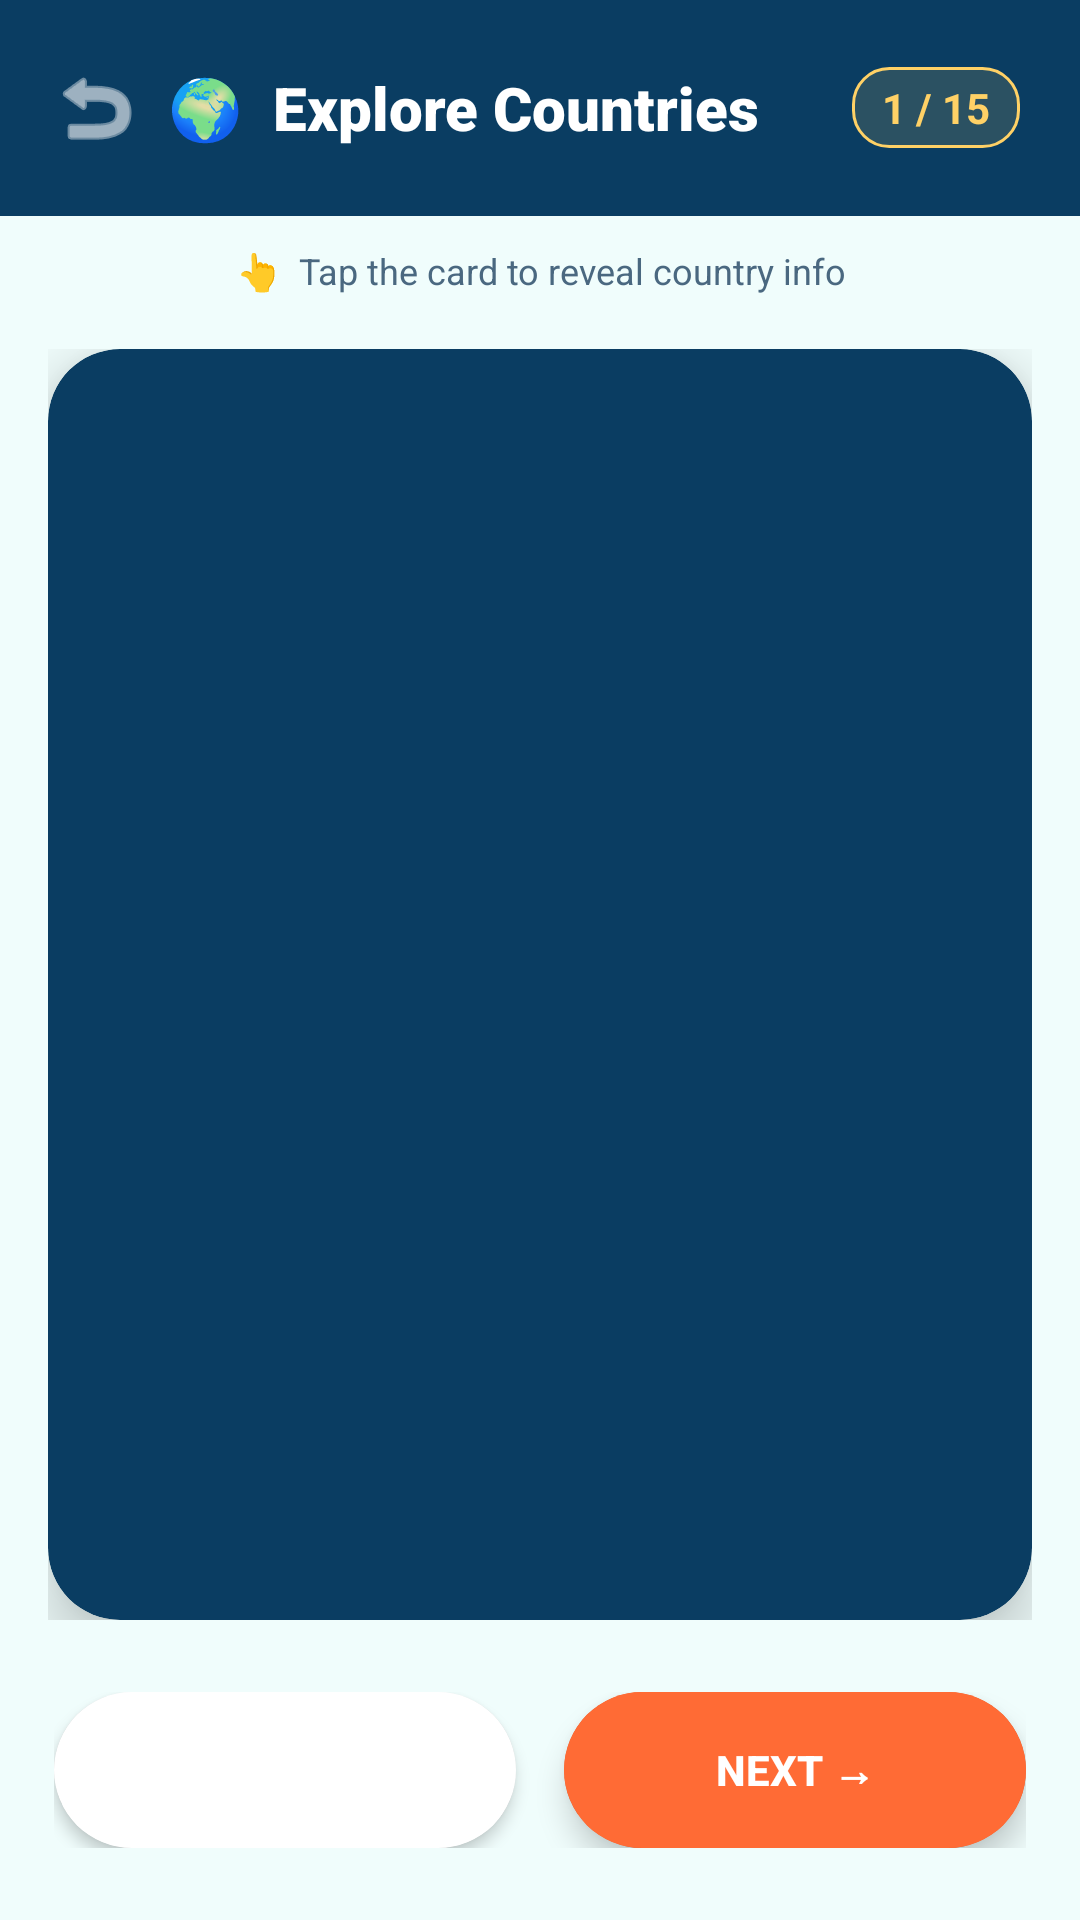

Here is an Android app screen rendered from its layout file. Give the layout XML and the strings, colors and styles it references.
<!-- AndroidManifest.xml: application theme Theme.TravelLearn -->
<!-- res/layout/activity_country_detail.xml -->
<?xml version="1.0" encoding="utf-8"?>
<LinearLayout xmlns:android="http://schemas.android.com/apk/res/android"
    xmlns:app="http://schemas.android.com/apk/res-auto"
    android:layout_width="match_parent"
    android:layout_height="match_parent"
    android:orientation="vertical"
    android:background="@color/surface_bg">

    
    <LinearLayout
        android:layout_width="match_parent"
        android:layout_height="wrap_content"
        android:orientation="horizontal"
        android:background="@color/primary_deep"
        android:paddingLeft="12dp"
        android:paddingRight="20dp"
        android:paddingTop="16dp"
        android:paddingBottom="16dp"
        android:gravity="center_vertical">

        <ImageButton
            android:id="@+id/btnBack"
            android:layout_width="40dp"
            android:layout_height="40dp"
            android:src="@android:drawable/ic_menu_revert"
            android:background="?attr/selectableItemBackgroundBorderless"
            app:tint="@color/text_white"
            android:contentDescription="Back" />

        <TextView
            android:layout_width="0dp"
            android:layout_height="wrap_content"
            android:layout_weight="1"
            android:text="🌍  Explore Countries"
            android:textSize="20sp"
            android:textStyle="bold"
            android:fontFamily="sans-serif-black"
            android:textColor="@color/text_white"
            android:layout_marginLeft="4dp" />

        <TextView
            android:id="@+id/txtCounter"
            android:layout_width="wrap_content"
            android:layout_height="wrap_content"
            android:text="1 / 15"
            android:textSize="14sp"
            android:textColor="@color/accent_yellow"
            android:textStyle="bold"
            android:background="@drawable/badge_bg"
            android:paddingLeft="10dp"
            android:paddingRight="10dp"
            android:paddingTop="4dp"
            android:paddingBottom="4dp" />

    </LinearLayout>

    
    <TextView
        android:layout_width="match_parent"
        android:layout_height="wrap_content"
        android:text="👆  Tap the card to reveal country info"
        android:textSize="12sp"
        android:textColor="@color/text_secondary"
        android:gravity="center"
        android:paddingTop="10dp"
        android:paddingBottom="2dp" />

    
    <FrameLayout
        android:layout_width="match_parent"
        android:layout_height="0dp"
        android:layout_weight="1"
        android:padding="16dp">

        
        <androidx.cardview.widget.CardView
            android:id="@+id/cardFront"
            android:layout_width="match_parent"
            android:layout_height="match_parent"
            app:cardCornerRadius="24dp"
            app:cardBackgroundColor="@color/primary_deep"
            app:cardElevation="12dp">

            <ImageView
                android:id="@+id/imgWorldCard"
                android:layout_width="match_parent"
                android:layout_height="match_parent"
                android:scaleType="centerCrop"
                android:src="@drawable/world_landmarks" />

            
            <TextView
                android:id="@+id/txtFrontLabel"
                android:layout_width="wrap_content"
                android:layout_height="wrap_content"
                android:visibility="gone"
                android:text="Country #1" />

        </androidx.cardview.widget.CardView>

        
        <androidx.cardview.widget.CardView
            android:id="@+id/cardBack"
            android:layout_width="match_parent"
            android:layout_height="match_parent"
            app:cardCornerRadius="24dp"
            app:cardBackgroundColor="@color/white"
            app:cardElevation="12dp"
            android:visibility="gone">

            <ScrollView
                android:layout_width="match_parent"
                android:layout_height="match_parent">

                <LinearLayout
                    android:layout_width="match_parent"
                    android:layout_height="wrap_content"
                    android:orientation="vertical"
                    android:gravity="center"
                    android:padding="24dp">

                    <androidx.cardview.widget.CardView
                        android:layout_width="200dp"
                        android:layout_height="126dp"
                        android:layout_marginBottom="16dp"
                        app:cardCornerRadius="12dp"
                        app:cardElevation="5dp">

                        <ImageView
                            android:id="@+id/flagImage"
                            android:layout_width="match_parent"
                            android:layout_height="match_parent"
                            android:scaleType="fitCenter"
                            android:padding="6dp" />

                    </androidx.cardview.widget.CardView>

                    <TextView
                        android:id="@+id/countryName"
                        android:layout_width="wrap_content"
                        android:layout_height="wrap_content"
                        android:text="Turkey"
                        android:textSize="30sp"
                        android:textStyle="bold"
                        android:textColor="@color/text_primary"
                        android:fontFamily="sans-serif-black"
                        android:layout_marginBottom="4dp" />

                    <View
                        android:layout_width="40dp"
                        android:layout_height="3dp"
                        android:background="@color/accent_orange"
                        android:layout_marginBottom="14dp" />

                    <TextView
                        android:id="@+id/capital"
                        android:layout_width="wrap_content"
                        android:layout_height="wrap_content"
                        android:text="🏛️  Capital: Ankara"
                        android:textSize="20sp"
                        android:textColor="@color/text_primary"
                        android:layout_marginBottom="6dp" />

                    <TextView
                        android:id="@+id/greeting"
                        android:layout_width="wrap_content"
                        android:layout_height="wrap_content"
                        android:text="👋  Greeting: Merhaba"
                        android:textSize="20sp"
                        android:textColor="@color/text_primary"
                        android:layout_marginBottom="14dp" />

                    <androidx.cardview.widget.CardView
                        android:layout_width="match_parent"
                        android:layout_height="wrap_content"
                        android:layout_marginBottom="16dp"
                        app:cardCornerRadius="12dp"
                        app:cardBackgroundColor="@color/primary_pale"
                        app:cardElevation="0dp">

                        <TextView
                            android:id="@+id/funFact"
                            android:layout_width="match_parent"
                            android:layout_height="wrap_content"
                            android:text="💡 Fun fact..."
                            android:textSize="20sp"
                            android:textColor="@color/text_primary"
                            android:gravity="center"
                            android:lineSpacingMultiplier="1.4"
                            android:padding="14dp" />

                    </androidx.cardview.widget.CardView>

                    <androidx.cardview.widget.CardView
                        android:layout_width="match_parent"
                        android:layout_height="50dp"
                        app:cardCornerRadius="25dp"
                        app:cardBackgroundColor="@color/primary_main"
                        app:cardElevation="4dp">

                        <Button
                            android:id="@+id/btnSpeak"
                            android:layout_width="match_parent"
                            android:layout_height="match_parent"
                            android:text="🔊  Hear Greeting"
                            android:textSize="14sp"
                            android:textColor="@color/text_white"
                            android:textStyle="bold"
                            android:background="@drawable/btn_teal_ripple" />

                    </androidx.cardview.widget.CardView>

                </LinearLayout>

            </ScrollView>

        </androidx.cardview.widget.CardView>

    </FrameLayout>

    
    <LinearLayout
        android:layout_width="match_parent"
        android:layout_height="wrap_content"
        android:orientation="horizontal"
        android:paddingLeft="18dp"
        android:paddingRight="18dp"
        android:paddingBottom="24dp"
        android:paddingTop="8dp">

        <androidx.cardview.widget.CardView
            android:layout_width="0dp"
            android:layout_height="52dp"
            android:layout_weight="1"
            android:layout_marginRight="8dp"
            app:cardCornerRadius="26dp"
            app:cardBackgroundColor="@color/white"
            app:cardElevation="3dp">

            <Button
                android:id="@+id/btnPrev"
                android:layout_width="match_parent"
                android:layout_height="match_parent"
                android:text="← Prev"
                android:textSize="14sp"
                android:textColor="@color/text_white"
                android:textStyle="bold"
                android:background="@drawable/btn_white_ripple" />

        </androidx.cardview.widget.CardView>

        <androidx.cardview.widget.CardView
            android:layout_width="0dp"
            android:layout_height="52dp"
            android:layout_weight="1"
            android:layout_marginLeft="8dp"
            app:cardCornerRadius="26dp"
            app:cardBackgroundColor="@color/accent_orange"
            app:cardElevation="6dp">

            <Button
                android:id="@+id/btnNext"
                android:layout_width="match_parent"
                android:layout_height="match_parent"
                android:text="Next →"
                android:textSize="14sp"
                android:textColor="@color/text_white"
                android:textStyle="bold"
                android:background="@drawable/btn_orange_ripple" />

        </androidx.cardview.widget.CardView>

    </LinearLayout>

</LinearLayout>
<!-- resources referenced by this layout -->
<resources>
  <color name="accent_orange">#FF6B35</color>
  <color name="accent_yellow">#FFD166</color>
  <color name="primary_deep">#0A3D62</color>
  <color name="primary_main">#1A7A8A</color>
  <color name="primary_pale">#CBFAF6</color>
  <color name="surface_bg">#F0FDFC</color>
  <color name="text_primary">#0A1628</color>
  <color name="text_secondary">#4A6880</color>
  <color name="text_white">#FFFFFF</color>
  <color name="white">#FFFFFFFF</color>
  <!-- drawable badge_bg (drawable) -->
  <?xml version="1.0" encoding="utf-8"?>
  <shape xmlns:android="http://schemas.android.com/apk/res/android"
      android:shape="rectangle">
      <solid android:color="#22FFD166" />
      <corners android:radius="12dp" />
      <stroke
          android:width="1dp"
          android:color="@color/accent_yellow" />
  </shape>
  <!-- drawable btn_orange_ripple (drawable) -->
  <?xml version="1.0" encoding="utf-8"?>
  <ripple xmlns:android="http://schemas.android.com/apk/res/android"
      android:color="#33FFFFFF">
      <item android:id="@android:id/mask">
          <shape android:shape="rectangle">
              <solid android:color="#FFFF0000" />
              <corners android:radius="20dp" />
          </shape>
      </item>
      <item>
          <shape android:shape="rectangle">
              <solid android:color="@color/accent_orange" />
              <corners android:radius="20dp" />
          </shape>
      </item>
  </ripple>
  <!-- drawable btn_teal_ripple (drawable) -->
  <?xml version="1.0" encoding="utf-8"?>
  <ripple xmlns:android="http://schemas.android.com/apk/res/android"
      android:color="#33FFFFFF">
      <item android:id="@android:id/mask">
          <shape android:shape="rectangle">
              <solid android:color="#FFFF0000" />
              <corners android:radius="20dp" />
          </shape>
      </item>
      <item>
          <shape android:shape="rectangle">
              <solid android:color="@color/primary_main" />
              <corners android:radius="20dp" />
          </shape>
      </item>
  </ripple>
  <!-- drawable btn_white_ripple (drawable) -->
  <?xml version="1.0" encoding="utf-8"?>
  <ripple xmlns:android="http://schemas.android.com/apk/res/android"
      android:color="@color/primary_pale">
      <item android:id="@android:id/mask">
          <shape android:shape="rectangle">
              <solid android:color="#FFFF0000" />
              <corners android:radius="20dp" />
          </shape>
      </item>
      <item>
          <shape android:shape="rectangle">
              <solid android:color="@color/card_bg" />
              <corners android:radius="20dp" />
          </shape>
      </item>
  </ripple>
  <style name="Theme.TravelLearn" parent="Base.Theme.TravelLearn" />
  <color name="card_bg">#FFFFFF</color>
  <style name="Base.Theme.TravelLearn" parent="Theme.Material3.DayNight.NoActionBar">
          <item name="colorPrimary">@color/primary_main</item>
          <item name="colorOnPrimary">@color/text_white</item>
          <item name="colorPrimaryContainer">@color/primary_pale</item>
          <item name="colorOnPrimaryContainer">@color/text_primary</item>
          <item name="colorSecondary">@color/accent_orange</item>
          <item name="colorOnSecondary">@color/text_white</item>
          <item name="colorTertiary">@color/accent_yellow</item>
          <item name="colorSurface">@color/surface_bg</item>
          <item name="colorOnSurface">@color/text_primary</item>
          <item name="android:statusBarColor">@color/primary_deep</item>
          <item name="android:navigationBarColor">@color/surface_bg</item>
      </style>
</resources>
